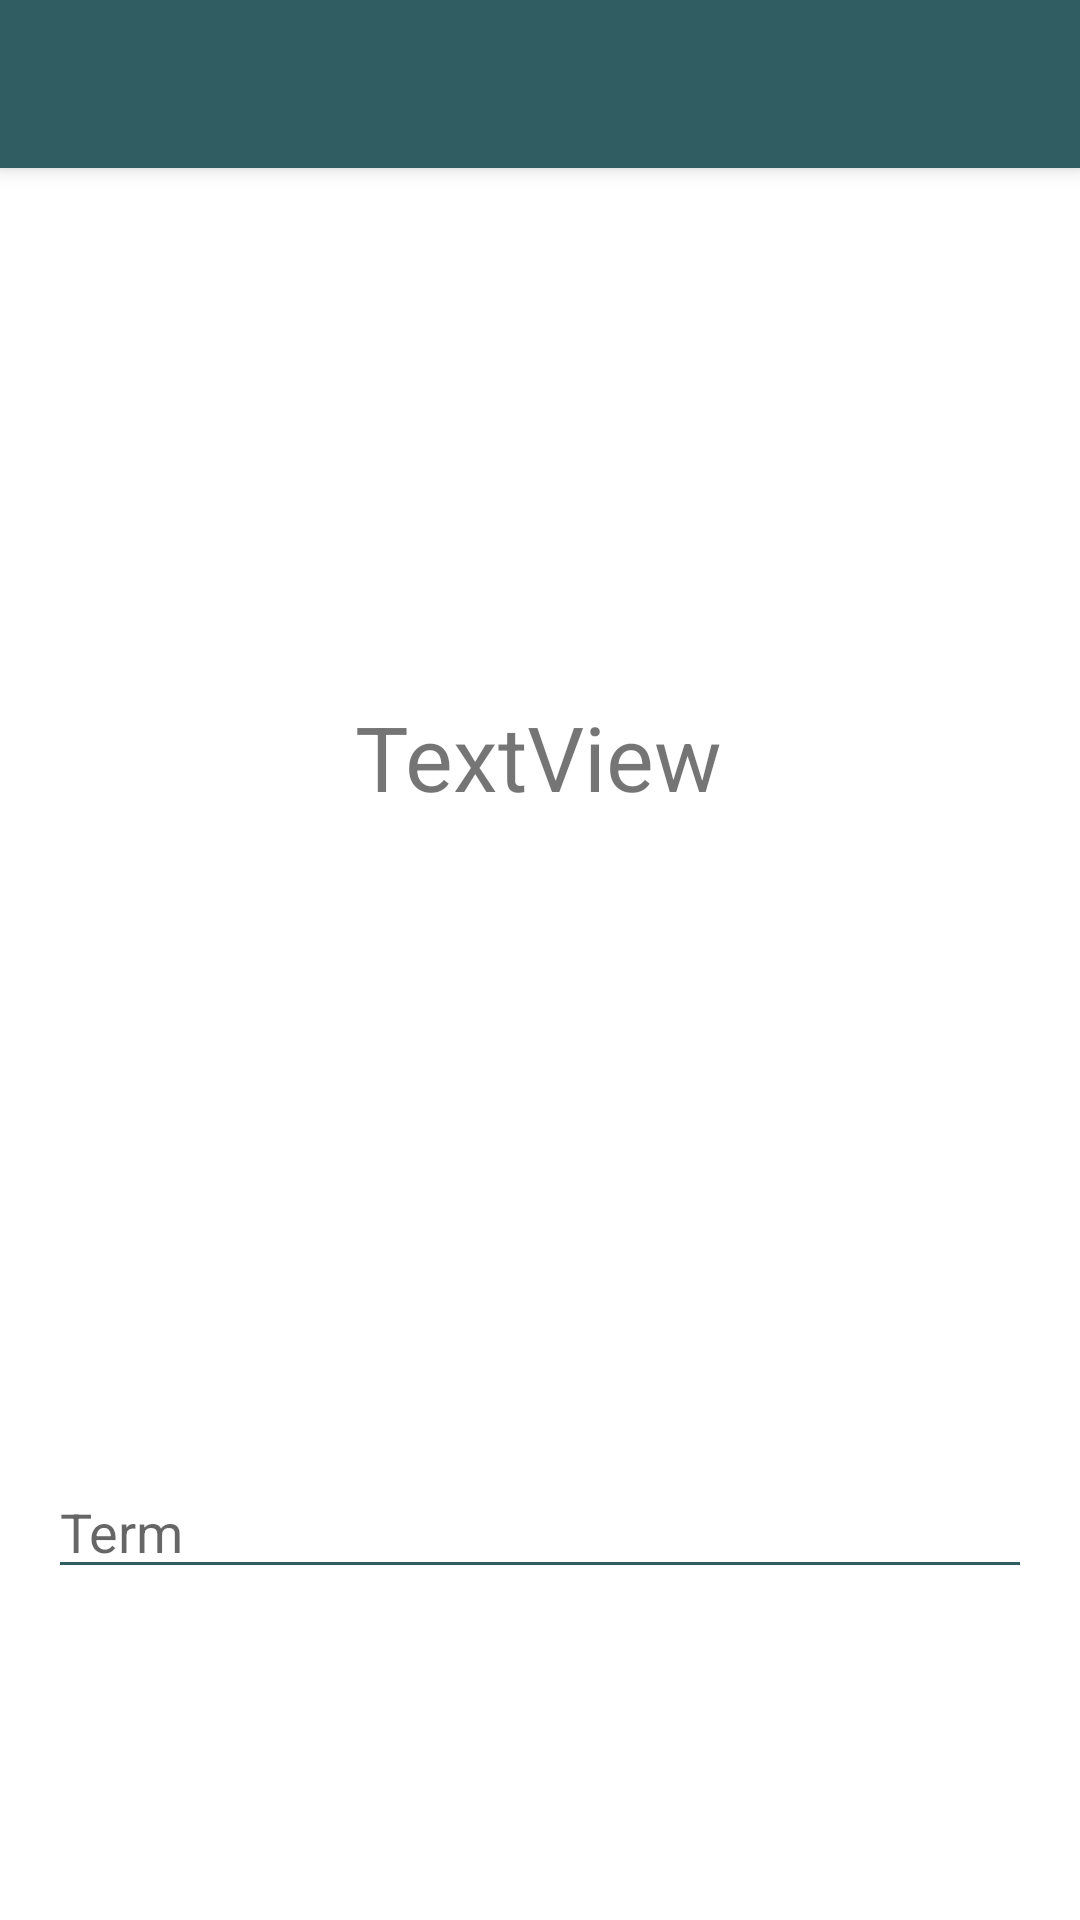

Layout XML and referenced resources for this Android screen:
<!-- AndroidManifest.xml: application theme Theme.Flashcards -->
<!-- res/layout/activity_quiz.xml -->
<?xml version="1.0" encoding="utf-8"?>
<androidx.constraintlayout.widget.ConstraintLayout xmlns:android="http://schemas.android.com/apk/res/android"
    xmlns:app="http://schemas.android.com/apk/res-auto"
    xmlns:tools="http://schemas.android.com/tools"
    android:layout_width="match_parent"
    android:layout_height="match_parent"
    tools:context=".activities.QuizActivity">

    <androidx.appcompat.widget.Toolbar
        android:id="@+id/my_toolbar"
        android:layout_width="match_parent"
        android:layout_height="?attr/actionBarSize"
        android:background="?attr/colorPrimary"
        android:elevation="4dp"
        android:theme="@style/ThemeOverlay.AppCompat.DayNight.ActionBar"
        app:layout_constraintEnd_toEndOf="parent"
        app:layout_constraintStart_toStartOf="parent"
        app:layout_constraintTop_toTopOf="parent"
        app:popupTheme="@style/ThemeOverlay.AppCompat.DayNight" />

    <TextView
        android:id="@+id/defQuizTV"
        android:layout_width="wrap_content"
        android:layout_height="wrap_content"
        android:layout_marginTop="176dp"
        android:text="TextView"
        android:textSize="30sp"
        app:layout_constraintEnd_toEndOf="parent"
        app:layout_constraintHorizontal_bias="0.498"
        app:layout_constraintStart_toStartOf="parent"
        app:layout_constraintTop_toBottomOf="@+id/my_toolbar" />

    <ScrollView
        android:layout_width="match_parent"
        android:layout_height="wrap_content"
        app:layout_constraintBottom_toBottomOf="parent"
        app:layout_constraintEnd_toStartOf="@+id/my_toolbar"
        app:layout_constraintHorizontal_bias="0.0"
        app:layout_constraintStart_toStartOf="parent"
        app:layout_constraintTop_toBottomOf="@+id/defQuizTV"
        app:layout_constraintVertical_bias="0.877">

        <LinearLayout
            android:layout_width="match_parent"
            android:layout_height="wrap_content"
            android:orientation="vertical">

            <EditText
                android:id="@+id/termQuizET"
                android:layout_width="match_parent"
                android:layout_height="wrap_content"
                android:layout_marginStart="16dp"
                android:layout_marginLeft="16dp"
                android:layout_marginEnd="16dp"
                android:layout_marginRight="16dp"
                android:layout_marginBottom="80dp"
                android:autoText="false"
                android:ems="10"
                android:hint="@string/term"
                android:imeOptions="actionDone"
                android:inputType="textNoSuggestions|textPersonName"
                android:isScrollContainer="false"
                android:keepScreenOn="true"
                android:textSize="18sp" />
        </LinearLayout>
    </ScrollView>

</androidx.constraintlayout.widget.ConstraintLayout>
<!-- resources referenced by this layout -->
<resources>
  <string name="term">Term</string>
  <style name="Theme.Flashcards" parent="Theme.MaterialComponents.DayNight.NoActionBar">
          
          <item name="colorPrimary">@color/primary</item>
          <item name="colorPrimaryVariant">@color/primary_light</item>
          <item name="colorOnPrimary">@color/yellow</item>
          
          <item name="colorSecondary">@color/secondary</item>
          <item name="colorSecondaryVariant">@color/secondary_light</item>
          <item name="colorOnSecondary">@color/dark_grey</item>
          
          <item name="android:statusBarColor" tools:targetApi="l">?attr/colorPrimaryVariant</item>
          
          <item name="colorControlNormal">@color/primary</item>
      </style>
  <color name="primary">#2f5d62</color>
  <color name="primary_light">#5c8a8f</color>
  <color name="yellow">#ffb037</color>
  <color name="secondary">#ffe268</color>
  <color name="secondary_light">#ffff99</color>
  <color name="dark_grey">#364547</color>
</resources>
